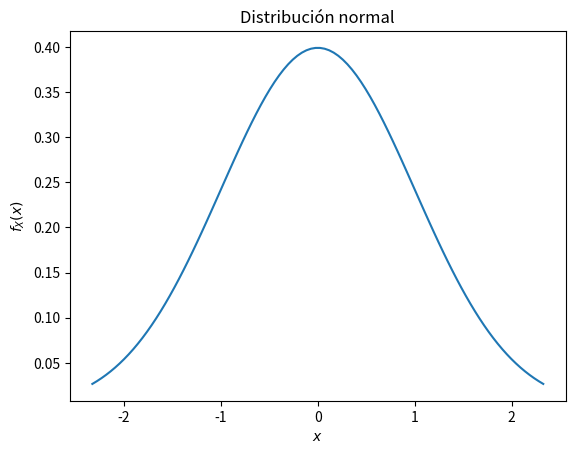
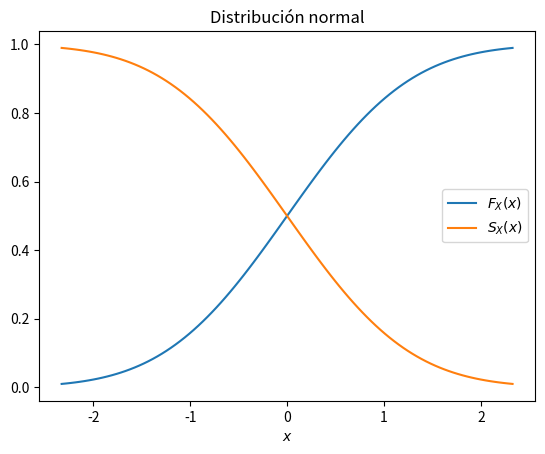
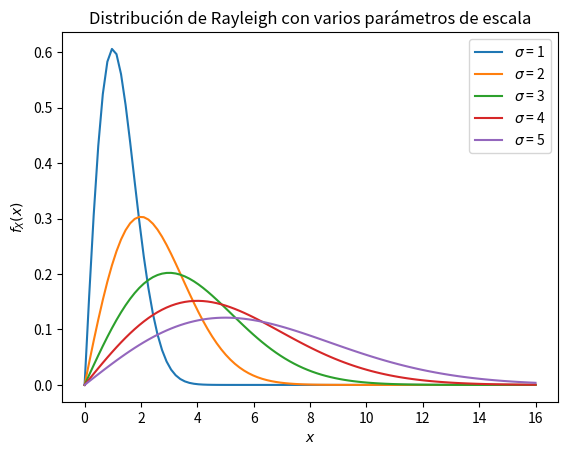
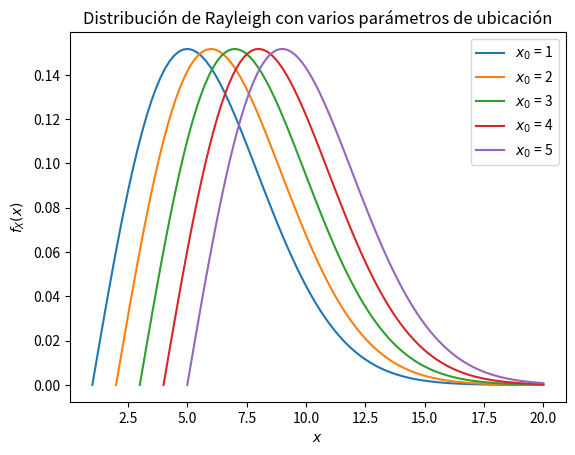

Reproduce these figures in Python, in order. (Note: this script raises an exception after producing the figures.)
from scipy import stats

X = stats.uniform(0,1)

print(type(X))

from scipy import stats

X = stats.uniform(0,1)

a = X.rvs()
b = X.rvs(5)
print(a)
print(b)

from scipy import stats

X = stats.lognorm(1)

a = X.pdf(2)
print(a)

Y = stats.norm(0,1)

b = Y.pdf(0)
c = Y.cdf(0)
print(b, c)

import numpy as np 
from scipy import stats 

X = stats.uniform(0, 1)

a = X.ppf(0.01)
b = X.ppf(0.99)

print(a, b)

import numpy as np 
from scipy import stats 

X = stats.chi(10)

a = X.cdf(3)
b = X.sf(3)

print(a, b, a + b)

import numpy as np 
from scipy import stats 
import matplotlib.pyplot as plt

# Crear "objeto" normal
X = stats.norm(0, 1)

# Crear un rango de valores de x en "todo el rango porcentual"
x = np.linspace(X.ppf(0.01), X.ppf(0.99), 100)

# ---
# Función de densidad de probabilidad
# ---

plt.plot(x, X.pdf(x))

# Configurar área del gráfico
plt.title('Distribución normal')
plt.ylabel('$f_X(x)$')
plt.xlabel('$x$')
plt.show()
plt.figure()

# ---
# Función de probabilidad acumulativa
# ---

plt.plot(x, X.cdf(x))
plt.plot(x, X.sf(x))

# Configurar área del gráfico
plt.title('Distribución normal')
plt.legend(['$F_X(x)$','$S_X(x)$'])
plt.xlabel('$x$')
plt.show()

import numpy as np 
from scipy import stats 
import matplotlib.pyplot as plt

# Rango de valores de ubicación y escala
locs = range(1,6)
scales = range(1,6)

# Gráfica para varios parámetros de escala
plt.figure()
plt.title('Distribución de Rayleigh con varios parámetros de escala')
plt.ylabel('$f_X(x)$')
plt.xlabel('$x$')
for scale in scales:
    R = stats.rayleigh(0, scale)
    x = np.linspace(0, 16, 100)
    plt.plot(x, R.pdf(x), label='$\sigma$ = ' + str(scale))
    plt.legend()

# Gráfica para varios parámetros de ubicación
plt.figure()
plt.title('Distribución de Rayleigh con varios parámetros de ubicación')
plt.ylabel('$f_X(x)$')
plt.xlabel('$x$')
for loc in locs:
    R = stats.rayleigh(loc, 4)
    x = np.linspace(loc, 20, 100)
    plt.plot(x, R.pdf(x), label='$x_0$ = ' + str(loc))
    plt.legend()

import numpy as np
from scipy.integrate import quad

# Definición de la función a integrar
def exponencial(x, lbd):
    return lbd * np.exp(-lbd * x)

# Integral para 1 < X < 3 con lambda = 0.5
a, _ = quad(exponencial,1,3,args=(0.5))

# Integral para 5 < X < infinito con lambda = 0.5
b, _ = quad(exponencial,4,np.inf,args=(0.5))

print(a)
print(b)

import numpy as np
from scipy import stats, trapz

# Exponencial con parámetros loc = 0 y scale = 1/lambda
X = stats.expon(0,1/0.5)

# Integral para 1 < X < 3 con lambda = 0.5
x = np.linspace(1, 3, 100)
a = trapz(X.pdf(x), x)

# Integral para 4 < X < infinito con lambda = 0.5
x = np.linspace(4, X.ppf(0.999), 100)
b = trapz(X.pdf(x), x)

print(a)
print(b)

import numpy as np
from scipy import stats, trapz

# Exponencial con parámetros loc = 0 y scale = 1/lambda
X = stats.expon(0,1/0.5)

# Probabilidad para 1 < X < 3 con lambda = 0.5
a = X.cdf(3) - X.cdf(1)

# Probabilidad para 4 < X < infinito con lambda = 0.5
b = X.cdf(np.inf) - X.cdf(4)

print(a)
print(b)